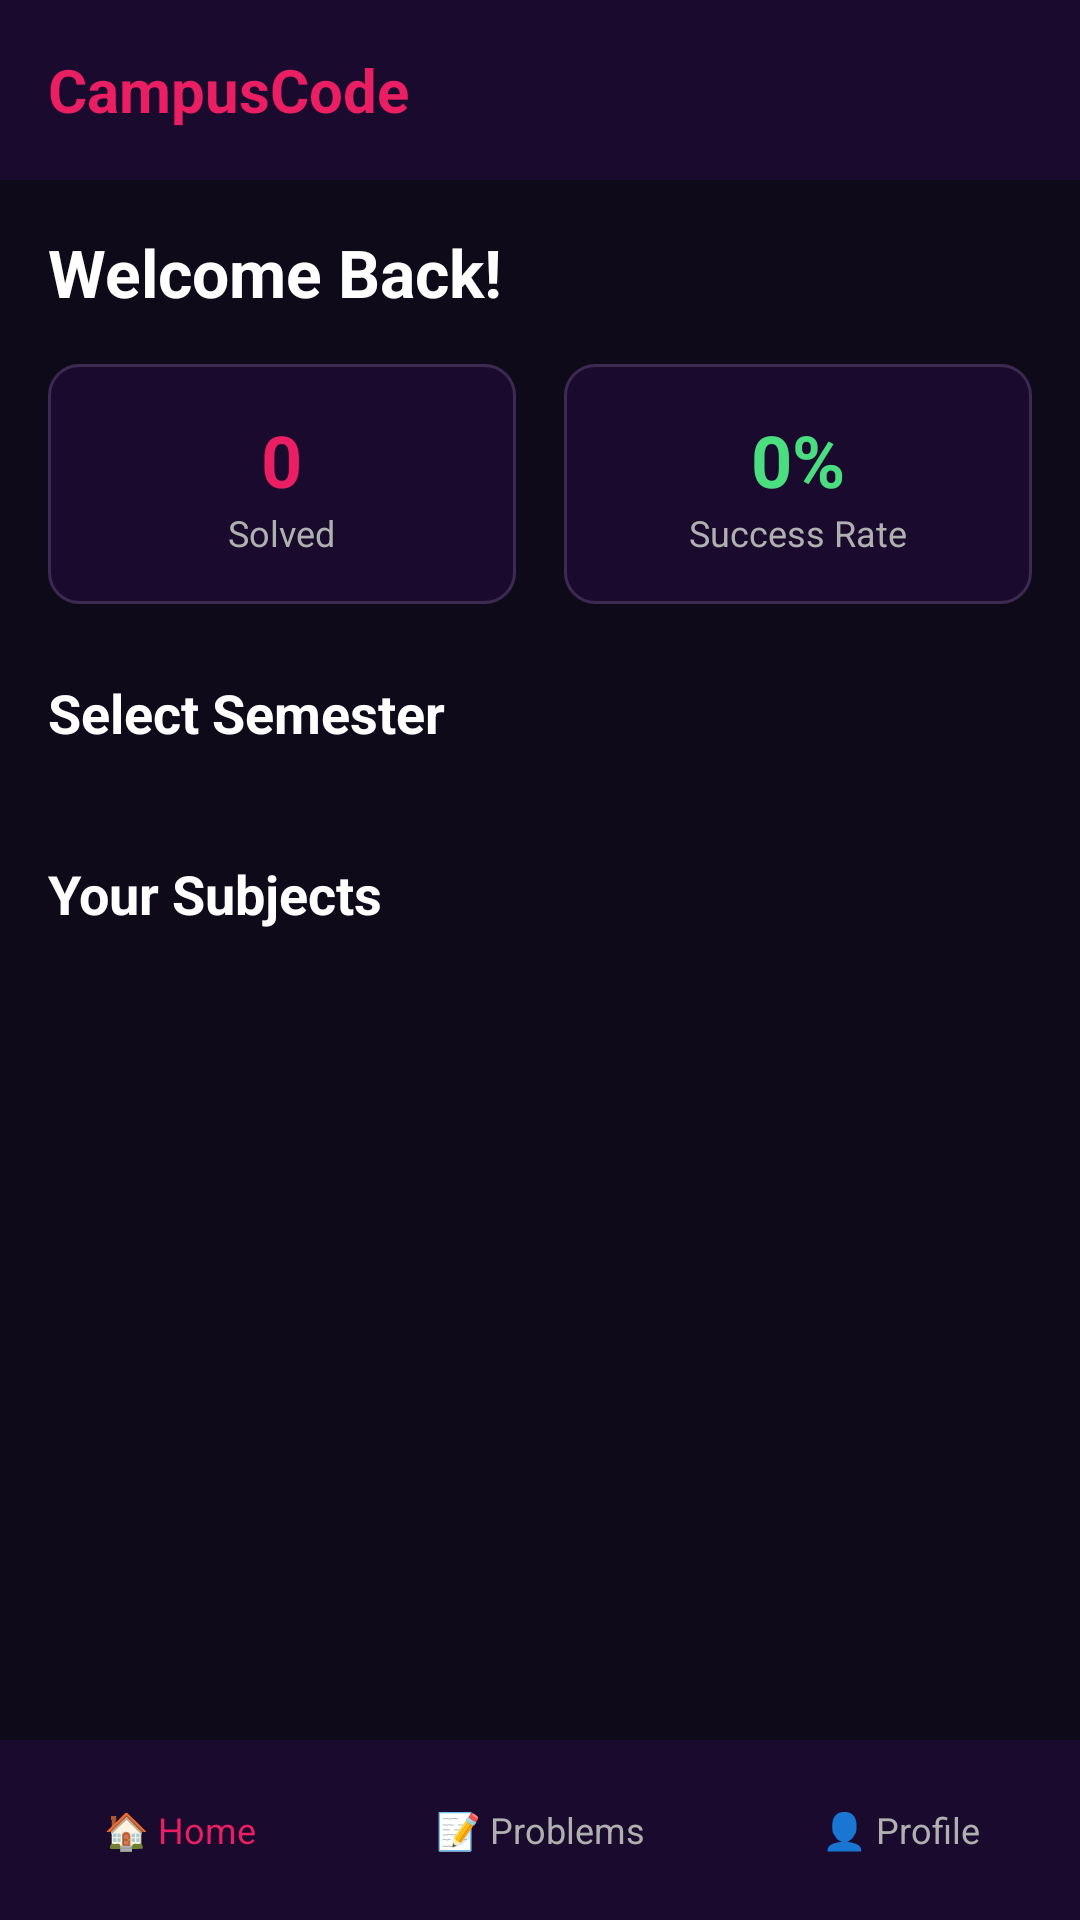

Android layout source for this screen:
<!-- AndroidManifest.xml: application theme Theme.CampusCode -->
<!-- res/layout/activity_dashboard.xml -->
<?xml version="1.0" encoding="utf-8"?>
<LinearLayout xmlns:android="http://schemas.android.com/apk/res/android"
    android:layout_width="match_parent"
    android:layout_height="match_parent"
    android:background="@color/bg_dark"
    android:orientation="vertical">

    
    <LinearLayout android:layout_width="match_parent" android:layout_height="60dp"
        android:background="@color/bg_card" android:orientation="horizontal"
        android:gravity="center_vertical" android:paddingStart="16dp" android:paddingEnd="16dp">
        <TextView android:layout_width="0dp" android:layout_height="wrap_content" android:layout_weight="1"
            android:text="CampusCode" android:textColor="@color/accent_pink" android:textSize="20sp" android:textStyle="bold"/>
        <TextView android:id="@+id/tvUserName" android:layout_width="wrap_content" android:layout_height="wrap_content"
            android:textColor="@color/text_gray" android:textSize="14sp"/>
    </LinearLayout>

    <ScrollView android:layout_width="match_parent" android:layout_height="0dp" android:layout_weight="1">
        <LinearLayout android:layout_width="match_parent" android:layout_height="wrap_content"
            android:orientation="vertical" android:padding="16dp">

            
            <TextView android:id="@+id/tvWelcome" android:layout_width="wrap_content" android:layout_height="wrap_content"
                android:text="Welcome Back!" android:textColor="@color/text_white" android:textSize="22sp"
                android:textStyle="bold" android:layout_marginBottom="16dp"/>

            
            <LinearLayout android:layout_width="match_parent" android:layout_height="wrap_content"
                android:orientation="horizontal" android:layout_marginBottom="24dp">
                <LinearLayout android:layout_width="0dp" android:layout_height="80dp" android:layout_weight="1"
                    android:background="@drawable/card_bg" android:orientation="vertical" android:gravity="center"
                    android:layout_marginEnd="8dp">
                    <TextView android:id="@+id/tvSolved" android:layout_width="wrap_content" android:layout_height="wrap_content"
                        android:text="0" android:textColor="@color/accent_pink" android:textSize="24sp" android:textStyle="bold"/>
                    <TextView android:layout_width="wrap_content" android:layout_height="wrap_content"
                        android:text="Solved" android:textColor="@color/text_gray" android:textSize="12sp"/>
                </LinearLayout>
                <LinearLayout android:layout_width="0dp" android:layout_height="80dp" android:layout_weight="1"
                    android:background="@drawable/card_bg" android:orientation="vertical" android:gravity="center"
                    android:layout_marginStart="8dp">
                    <TextView android:id="@+id/tvRate" android:layout_width="wrap_content" android:layout_height="wrap_content"
                        android:text="0%" android:textColor="@color/easy_green" android:textSize="24sp" android:textStyle="bold"/>
                    <TextView android:layout_width="wrap_content" android:layout_height="wrap_content"
                        android:text="Success Rate" android:textColor="@color/text_gray" android:textSize="12sp"/>
                </LinearLayout>
            </LinearLayout>

            
            <TextView android:layout_width="wrap_content" android:layout_height="wrap_content"
                android:text="Select Semester" android:textColor="@color/text_white" android:textSize="18sp"
                android:textStyle="bold" android:layout_marginBottom="12dp"/>

            <HorizontalScrollView android:layout_width="match_parent" android:layout_height="wrap_content"
                android:layout_marginBottom="24dp">
                <LinearLayout android:id="@+id/semesterContainer" android:layout_width="wrap_content"
                    android:layout_height="wrap_content" android:orientation="horizontal"/>
            </HorizontalScrollView>

            
            <TextView android:layout_width="wrap_content" android:layout_height="wrap_content"
                android:text="Your Subjects" android:textColor="@color/text_white" android:textSize="18sp"
                android:textStyle="bold" android:layout_marginBottom="12dp"/>

            <androidx.recyclerview.widget.RecyclerView
                android:id="@+id/rvSubjects"
                android:layout_width="match_parent"
                android:layout_height="wrap_content"
                android:nestedScrollingEnabled="false"/>
        </LinearLayout>
    </ScrollView>

    
    <LinearLayout android:layout_width="match_parent" android:layout_height="60dp"
        android:background="@color/bg_card" android:orientation="horizontal">
        <TextView android:id="@+id/navDashboard" android:layout_width="0dp" android:layout_height="match_parent"
            android:layout_weight="1" android:text="🏠 Home" android:gravity="center"
            android:textColor="@color/accent_pink" android:textSize="12sp"/>
        <TextView android:id="@+id/navProblems" android:layout_width="0dp" android:layout_height="match_parent"
            android:layout_weight="1" android:text="📝 Problems" android:gravity="center"
            android:textColor="@color/text_gray" android:textSize="12sp"/>
        <TextView android:id="@+id/navProfile" android:layout_width="0dp" android:layout_height="match_parent"
            android:layout_weight="1" android:text="👤 Profile" android:gravity="center"
            android:textColor="@color/text_gray" android:textSize="12sp"/>
    </LinearLayout>
</LinearLayout>
<!-- resources referenced by this layout -->
<resources>
  <color name="accent_pink">#E91E63</color>
  <color name="bg_card">#1A0A2E</color>
  <color name="bg_dark">#0F0A1A</color>
  <color name="easy_green">#4ADE80</color>
  <color name="text_gray">#B0B0B0</color>
  <color name="text_white">#FFFFFF</color>
  <!-- drawable card_bg (drawable) -->
  <?xml version="1.0" encoding="utf-8"?>
  <shape xmlns:android="http://schemas.android.com/apk/res/android">
      <solid android:color="#1A0A2E"/>
      <stroke android:width="1dp" android:color="#3D2A52"/>
      <corners android:radius="10dp"/>
  </shape>
  <style name="Theme.CampusCode" parent="Theme.MaterialComponents.DayNight.DarkActionBar">
          <item name="colorPrimary">#E91E63</item>
          <item name="colorPrimaryVariant">#C2185B</item>
          <item name="colorOnPrimary">#FFFFFF</item>
          <item name="colorSecondary">#3D2A52</item>
          <item name="android:windowBackground">#0F0A1A</item>
          <item name="android:statusBarColor">#1A0A2E</item>
      </style>
</resources>
